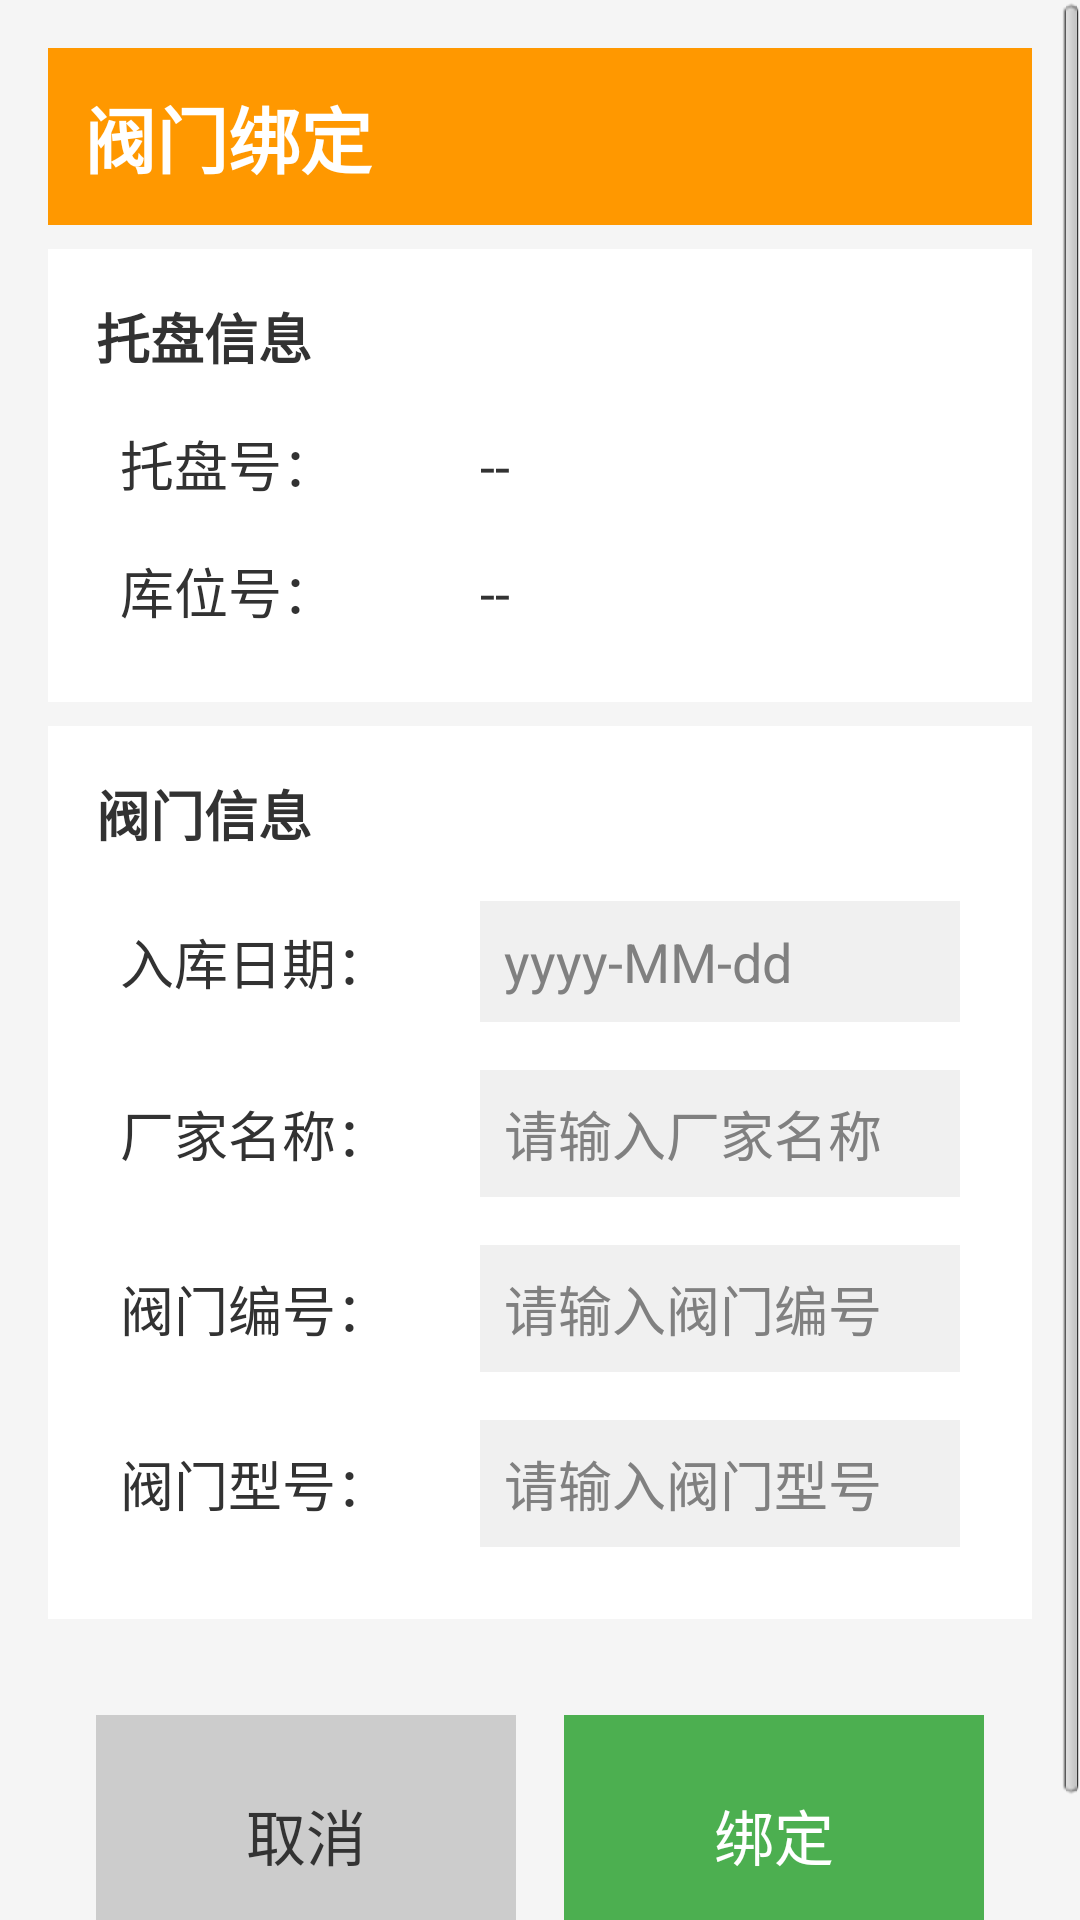

Android layout source for this screen:
<!-- AndroidManifest.xml: application theme AppTheme -->
<!-- res/layout/activity_bind_valve.xml -->
<?xml version="1.0" encoding="utf-8"?>

<ScrollView xmlns:android="http://schemas.android.com/apk/res/android"
    android:layout_width="match_parent"
    android:layout_height="match_parent"
    android:background="#F5F5F5">

    <LinearLayout
        android:layout_width="match_parent"
        android:layout_height="wrap_content"
        android:orientation="vertical"
        android:padding="16dp">

        
        <LinearLayout
            android:layout_width="match_parent"
            android:layout_height="wrap_content"
            android:orientation="horizontal"
            android:padding="12dp"
            android:background="#FF9800"
            android:gravity="center_vertical">

            <TextView
                android:layout_width="0dp"
                android:layout_height="wrap_content"
                android:layout_weight="1"
                android:text="阀门绑定"
                android:textColor="#FFFFFF"
                android:textSize="24sp"
                android:textStyle="bold" />
        </LinearLayout>

        
        <LinearLayout
            android:layout_width="match_parent"
            android:layout_height="wrap_content"
            android:orientation="vertical"
            android:padding="16dp"
            android:background="#FFFFFF"
            android:layout_marginTop="8dp">

            <TextView
                android:layout_width="match_parent"
                android:layout_height="wrap_content"
                android:text="托盘信息"
                android:textSize="18sp"
                android:textStyle="bold"
                android:paddingBottom="8dp" />

            <LinearLayout
                android:layout_width="match_parent"
                android:layout_height="wrap_content"
                android:orientation="horizontal"
                android:padding="8dp">

                <TextView
                    android:layout_width="120dp"
                    android:layout_height="wrap_content"
                    android:text="托盘号："
                    android:textSize="18sp" />

                <TextView
                    android:id="@+id/tvPalletNoReadonly"
                    android:layout_width="0dp"
                    android:layout_height="wrap_content"
                    android:layout_weight="1"
                    android:text="--"
                    android:textSize="18sp"
                    android:textColor="#333333" />
            </LinearLayout>

            <LinearLayout
                android:layout_width="match_parent"
                android:layout_height="wrap_content"
                android:orientation="horizontal"
                android:padding="8dp">

                <TextView
                    android:layout_width="120dp"
                    android:layout_height="wrap_content"
                    android:text="库位号："
                    android:textSize="18sp" />

                <TextView
                    android:id="@+id/tvLocationCodeReadonly"
                    android:layout_width="0dp"
                    android:layout_height="wrap_content"
                    android:layout_weight="1"
                    android:text="--"
                    android:textSize="18sp"
                    android:textColor="#333333" />
            </LinearLayout>
        </LinearLayout>

        
        <LinearLayout
            android:layout_width="match_parent"
            android:layout_height="wrap_content"
            android:orientation="vertical"
            android:padding="16dp"
            android:background="#FFFFFF"
            android:layout_marginTop="8dp">

            <TextView
                android:layout_width="match_parent"
                android:layout_height="wrap_content"
                android:text="阀门信息"
                android:textSize="18sp"
                android:textStyle="bold"
                android:paddingBottom="8dp" />

            
            <LinearLayout
                android:layout_width="match_parent"
                android:layout_height="wrap_content"
                android:orientation="horizontal"
                android:padding="8dp"
                android:gravity="center_vertical">

                <TextView
                    android:layout_width="120dp"
                    android:layout_height="wrap_content"
                    android:text="入库日期："
                    android:textSize="18sp" />

                <EditText
                    android:id="@+id/etInboundDate"
                    android:layout_width="0dp"
                    android:layout_height="wrap_content"
                    android:layout_weight="1"
                    android:hint="yyyy-MM-dd"
                    android:textSize="18sp"
                    android:padding="8dp"
                    android:background="#F0F0F0" />
            </LinearLayout>

            
            <LinearLayout
                android:layout_width="match_parent"
                android:layout_height="wrap_content"
                android:orientation="horizontal"
                android:padding="8dp"
                android:gravity="center_vertical">

                <TextView
                    android:layout_width="120dp"
                    android:layout_height="wrap_content"
                    android:text="厂家名称："
                    android:textSize="18sp" />

                <EditText
                    android:id="@+id/etVendorName"
                    android:layout_width="0dp"
                    android:layout_height="wrap_content"
                    android:layout_weight="1"
                    android:hint="请输入厂家名称"
                    android:textSize="18sp"
                    android:padding="8dp"
                    android:background="#F0F0F0" />
            </LinearLayout>

            
            <LinearLayout
                android:layout_width="match_parent"
                android:layout_height="wrap_content"
                android:orientation="horizontal"
                android:padding="8dp"
                android:gravity="center_vertical">

                <TextView
                    android:layout_width="120dp"
                    android:layout_height="wrap_content"
                    android:text="阀门编号："
                    android:textSize="18sp" />

                <EditText
                    android:id="@+id/etValveNo"
                    android:layout_width="0dp"
                    android:layout_height="wrap_content"
                    android:layout_weight="1"
                    android:hint="请输入阀门编号"
                    android:textSize="18sp"
                    android:padding="8dp"
                    android:background="#F0F0F0" />
            </LinearLayout>

            
            <LinearLayout
                android:layout_width="match_parent"
                android:layout_height="wrap_content"
                android:orientation="horizontal"
                android:padding="8dp"
                android:gravity="center_vertical">

                <TextView
                    android:layout_width="120dp"
                    android:layout_height="wrap_content"
                    android:text="阀门型号："
                    android:textSize="18sp" />

                <EditText
                    android:id="@+id/etValveModel"
                    android:layout_width="0dp"
                    android:layout_height="wrap_content"
                    android:layout_weight="1"
                    android:hint="请输入阀门型号"
                    android:textSize="18sp"
                    android:padding="8dp"
                    android:background="#F0F0F0" />
            </LinearLayout>
        </LinearLayout>

        
        <LinearLayout
            android:layout_width="match_parent"
            android:layout_height="wrap_content"
            android:orientation="horizontal"
            android:padding="16dp"
            android:layout_marginTop="16dp">

            <Button
                android:id="@+id/btnCancel"
                android:layout_width="0dp"
                android:layout_height="80dp"
                android:layout_weight="1"
                android:layout_marginEnd="8dp"
                android:text="取消"
                android:textSize="20sp"
                android:background="#CCCCCC"
                android:textColor="#333333" />

            <Button
                android:id="@+id/btnSubmit"
                android:layout_width="0dp"
                android:layout_height="80dp"
                android:layout_weight="1"
                android:layout_marginStart="8dp"
                android:text="绑定"
                android:textSize="20sp"
                android:background="#4CAF50"
                android:textColor="#FFFFFF" />
        </LinearLayout>

    </LinearLayout>

</ScrollView>
<!-- resources referenced by this layout -->
<resources>
  <style name="AppTheme" parent="AppBaseTheme">
          
          <item name="android:windowNoTitle">true</item>
      </style>
  <style name="AppBaseTheme" parent="android:Theme.Light.NoTitleBar">
          
      </style>
</resources>
